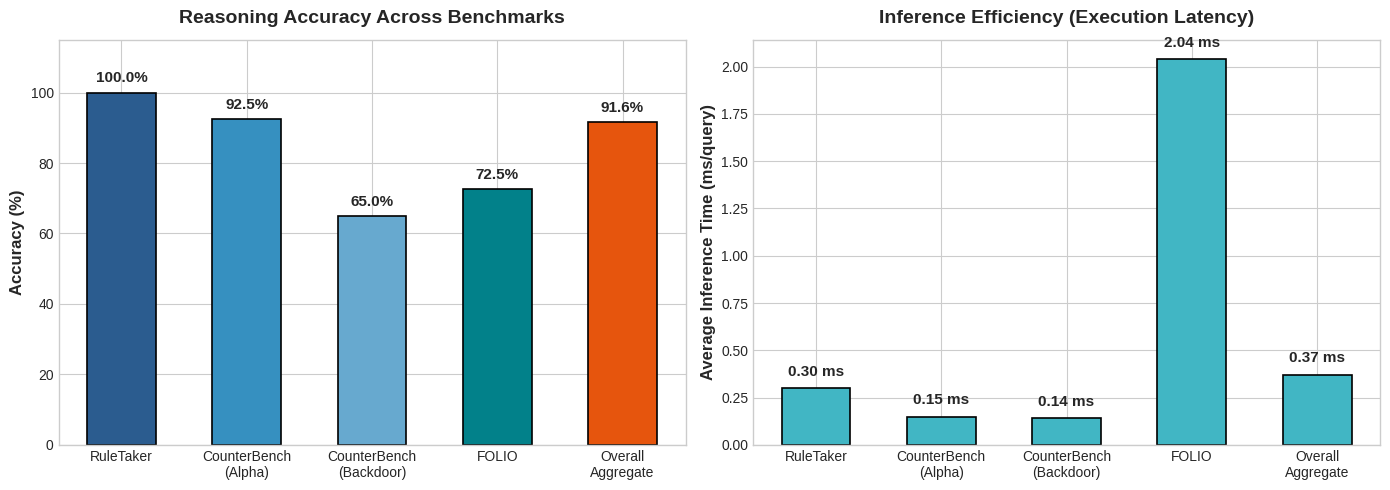

Recreate this plot in Python. (Note: this script raises an exception after producing the figure.)
import matplotlib.pyplot as plt
import pandas as pd
import numpy as np

# Set style
plt.style.use('seaborn-v0_8-whitegrid' if 'seaborn-v0_8-whitegrid' in plt.style.available else 'default')
fig, (ax1, ax2) = plt.subplots(1, 2, figsize=(14, 5))

# Accuracy plot
datasets = ['RuleTaker', 'CounterBench\n(Alpha)', 'CounterBench\n(Backdoor)', 'FOLIO', 'Overall\nAggregate']
accuracies = [100.00, 92.50, 65.00, 72.55, 91.64]
colors = ['#2b5c8f', '#3690c0', '#67a9cf', '#02818a', '#e6550d']

bars = ax1.bar(datasets, accuracies, color=colors, width=0.55, edgecolor='black', linewidth=1.2)
ax1.set_ylim(0, 115)
ax1.set_ylabel('Accuracy (%)', fontsize=12, fontweight='bold')
ax1.set_title('Reasoning Accuracy Across Benchmarks', fontsize=14, fontweight='bold', pad=12)

for bar in bars:
    yval = bar.get_height()
    ax1.text(bar.get_x() + bar.get_width()/2.0, yval + 2, f"{yval:.1f}%", ha='center', va='bottom', fontsize=11, fontweight='bold')

# Latency plot
latencies = [0.30, 0.15, 0.14, 2.04, 0.37]
bars2 = ax2.bar(datasets, latencies, color='#41b6c4', width=0.55, edgecolor='black', linewidth=1.2)
ax2.set_ylabel('Average Inference Time (ms/query)', fontsize=12, fontweight='bold')
ax2.set_title('Inference Efficiency (Execution Latency)', fontsize=14, fontweight='bold', pad=12)

for bar in bars2:
    yval = bar.get_height()
    ax2.text(bar.get_x() + bar.get_width()/2.0, yval + 0.05, f"{yval:.2f} ms", ha='center', va='bottom', fontsize=11, fontweight='bold')

plt.tight_layout()
plt.savefig('submission/performance_metrics.png', dpi=300)
print("Saved submission/performance_metrics.png")
